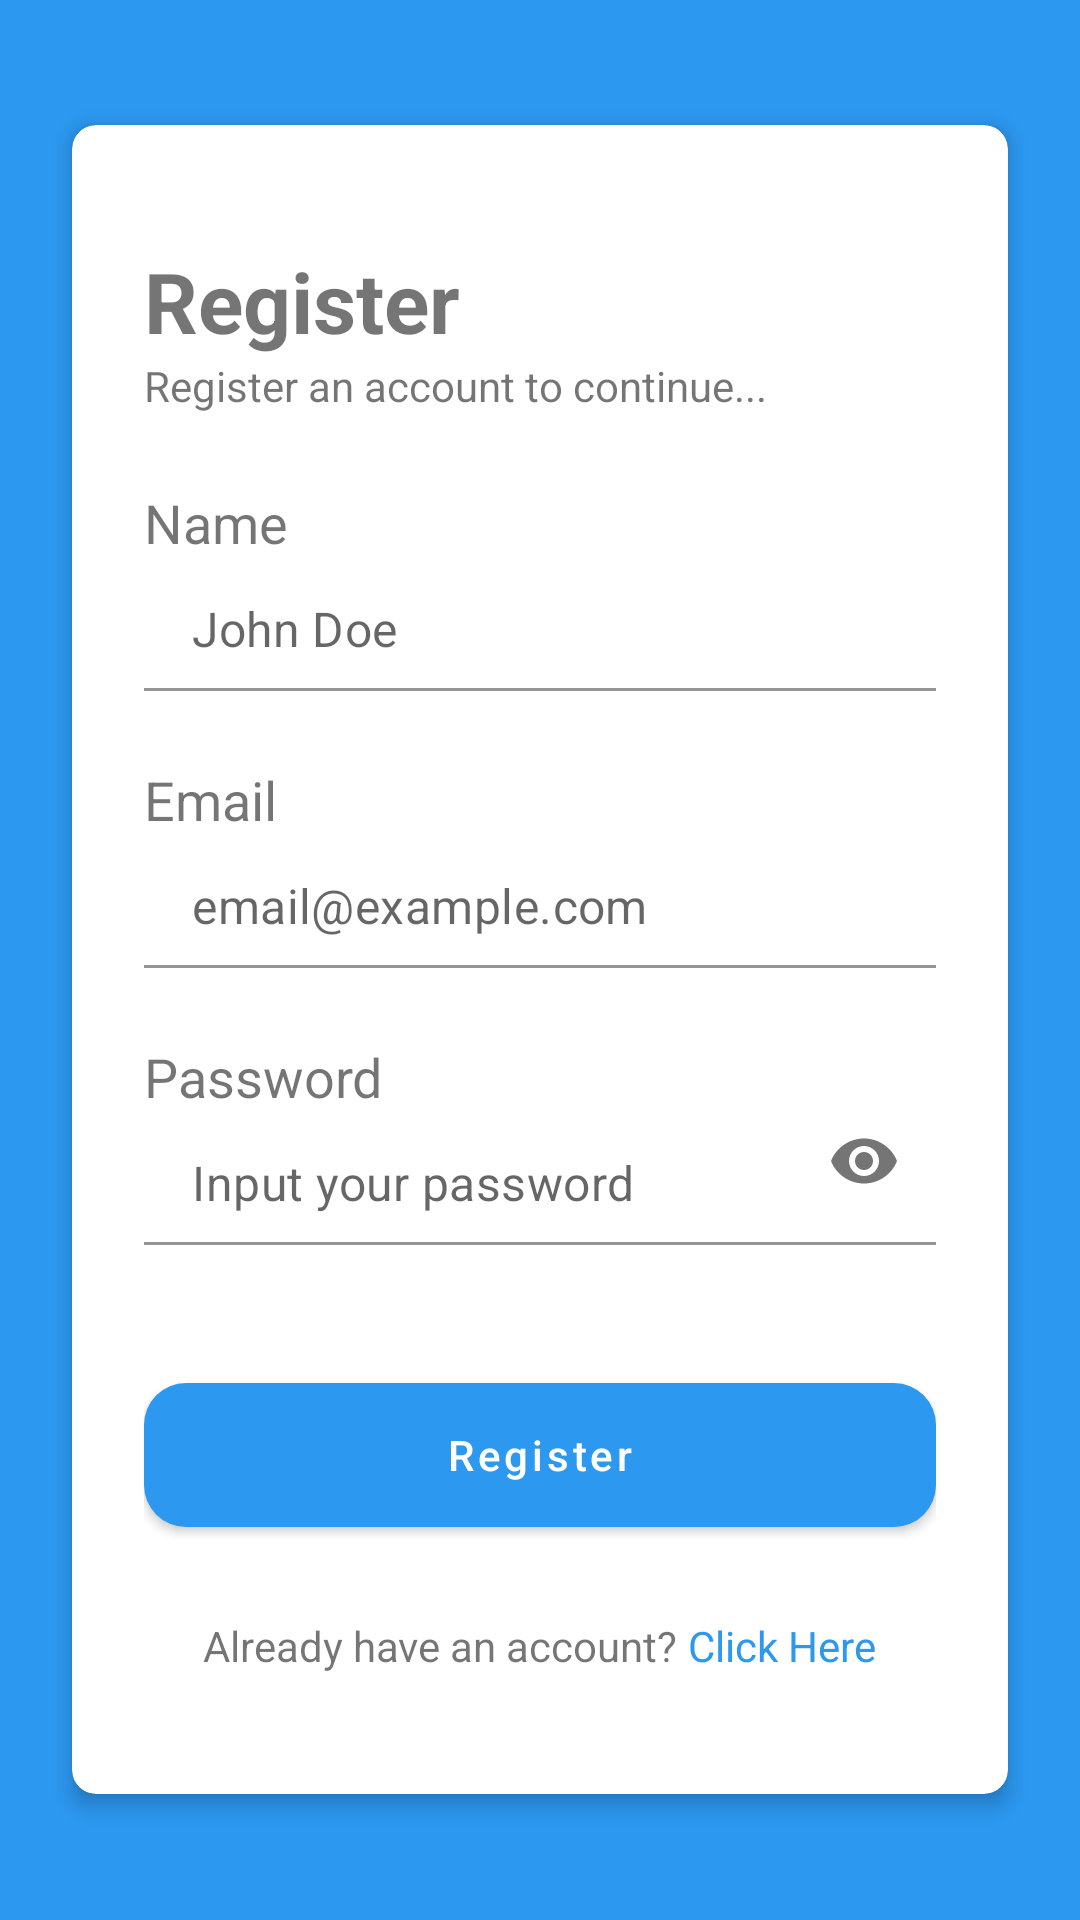

Produce the Android XML layout that renders to this screen, including the resource entries it uses.
<!-- AndroidManifest.xml: application theme Theme.Dst -->
<!-- res/layout/signup_fragment.xml -->
<?xml version="1.0" encoding="utf-8"?>
<FrameLayout xmlns:android="http://schemas.android.com/apk/res/android"
    xmlns:app="http://schemas.android.com/apk/res-auto"
    android:layout_width="match_parent"
    android:layout_height="match_parent"
    android:background="@color/primary">

    <com.google.android.material.card.MaterialCardView
        android:layout_width="match_parent"
        android:layout_height="wrap_content"
        android:layout_gravity="center"
        android:layout_margin="24dp"
        app:cardCornerRadius="8dp"
        app:cardElevation="4dp">

        <ScrollView
            android:layout_width="match_parent"
            android:layout_height="match_parent">

            <LinearLayout
                android:layout_width="match_parent"
                android:layout_height="wrap_content"
                android:orientation="vertical"
                android:paddingStart="24dp"
                android:paddingTop="40dp"
                android:paddingEnd="24dp"
                android:paddingBottom="40dp">

                <TextView
                    android:layout_width="wrap_content"
                    android:layout_height="wrap_content"
                    android:text="Register"
                    android:textSize="28sp"
                    android:textStyle="bold" />

                <TextView
                    android:layout_width="wrap_content"
                    android:layout_height="wrap_content"
                    android:layout_marginBottom="24dp"
                    android:text="Register an account to continue..." />

                <TextView
                    android:layout_width="wrap_content"
                    android:layout_height="wrap_content"
                    android:text="Name"
                    android:textSize="18sp" />

                <com.google.android.material.textfield.TextInputLayout
                    android:id="@+id/input_name"
                    style="@style/Widget.MaterialComponents.TextInputLayout.FilledBox"
                    android:layout_width="match_parent"
                    android:layout_height="wrap_content"
                    app:boxBackgroundColor="@android:color/transparent"
                    app:hintEnabled="false">

                    <com.google.android.material.textfield.TextInputEditText
                        android:layout_width="match_parent"
                        android:layout_height="wrap_content"
                        android:layout_marginTop="-12dp"
                        android:hint="John Doe"
                        android:inputType="textEmailAddress" />
                </com.google.android.material.textfield.TextInputLayout>

                <TextView
                    android:layout_width="wrap_content"
                    android:layout_height="wrap_content"
                    android:layout_marginTop="24dp"
                    android:text="Email"
                    android:textSize="18sp" />

                <com.google.android.material.textfield.TextInputLayout
                    android:id="@+id/input_user_id"
                    style="@style/Widget.MaterialComponents.TextInputLayout.FilledBox"
                    android:layout_width="match_parent"
                    android:layout_height="wrap_content"
                    app:boxBackgroundColor="@android:color/transparent"
                    app:hintEnabled="false">

                    <com.google.android.material.textfield.TextInputEditText
                        android:layout_width="match_parent"
                        android:layout_height="wrap_content"
                        android:layout_marginTop="-12dp"
                        android:hint="email@example.com"
                        android:inputType="textEmailAddress" />
                </com.google.android.material.textfield.TextInputLayout>

                <TextView
                    android:layout_width="wrap_content"
                    android:layout_height="wrap_content"
                    android:layout_marginTop="24dp"
                    android:text="Password"
                    android:textSize="18sp" />

                <com.google.android.material.textfield.TextInputLayout
                    android:id="@+id/input_password"
                    style="@style/Widget.MaterialComponents.TextInputLayout.FilledBox"
                    android:layout_width="match_parent"
                    android:layout_height="wrap_content"
                    app:boxBackgroundColor="@android:color/transparent"
                    app:hintEnabled="false"
                    app:passwordToggleEnabled="true">

                    <com.google.android.material.textfield.TextInputEditText
                        android:layout_width="match_parent"
                        android:layout_height="wrap_content"
                        android:layout_marginTop="-12dp"
                        android:hint="Input your password"
                        android:inputType="textPassword" />
                </com.google.android.material.textfield.TextInputLayout>

                <FrameLayout
                    android:layout_width="match_parent"
                    android:layout_height="wrap_content"
                    android:layout_marginTop="40dp">

                    <com.google.android.material.button.MaterialButton
                        android:id="@+id/button_sign_up"
                        android:layout_width="match_parent"
                        android:layout_height="60dp"
                        android:text="Register"
                        android:textAllCaps="false"
                        app:cornerRadius="14dp" />

                    <ProgressBar
                        android:id="@+id/progress_sign_up"
                        android:layout_width="wrap_content"
                        android:layout_height="wrap_content"
                        android:layout_gravity="center"
                        android:visibility="gone" />
                </FrameLayout>

                <LinearLayout
                    android:layout_width="wrap_content"
                    android:layout_height="wrap_content"
                    android:layout_gravity="center"
                    android:layout_marginTop="24dp"
                    android:orientation="horizontal">

                    <TextView
                        android:layout_width="wrap_content"
                        android:layout_height="wrap_content"
                        android:text="Already have an account? " />

                    <TextView
                        android:id="@+id/button_sign_in"
                        android:layout_width="wrap_content"
                        android:layout_height="wrap_content"
                        android:text="Click Here"
                        android:textColor="@color/primary" />
                </LinearLayout>

            </LinearLayout>

        </ScrollView>

    </com.google.android.material.card.MaterialCardView>

</FrameLayout>
<!-- resources referenced by this layout -->
<resources>
  <color name="primary">#2C98F0</color>
  <style name="Theme.Dst" parent="Theme.MaterialComponents.Light.NoActionBar">
          <item name="colorPrimary">@color/primary</item>
          <item name="colorAccent">@color/primary</item>
          <item name="colorPrimaryVariant">@color/primary</item>
          <item name="colorOnPrimary">@color/white</item>
  
          <item name="colorSecondary">@color/primary</item>
          <item name="colorSecondaryVariant">@color/primary</item>
          <item name="colorOnSecondary">@color/white</item>
  
          <item name="android:statusBarColor">@color/primary</item>
  
          <item name="bgColor">@color/white</item>
          <item name="txtColor">@color/black</item>
          <item name="btnOutlinedTextColor">@color/primary</item>
          <item name="btnOutlinedStrokeColor">@color/primary</item>
      </style>
  <color name="white">#FFFFFFFF</color>
  <color name="black">#FF000000</color>
</resources>
